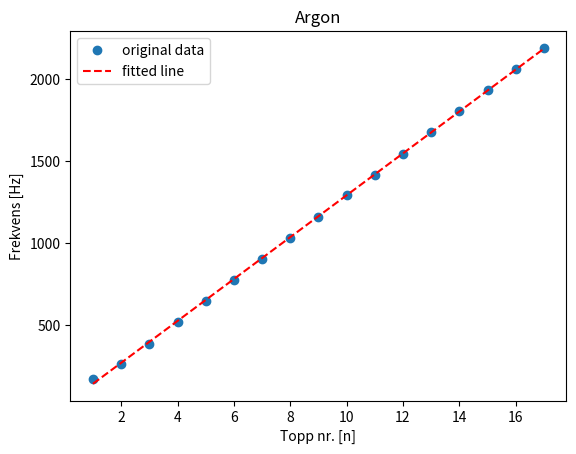

This chart was generated by the following Python code:
import matplotlib.pyplot as plt
import numpy as np
from scipy import stats

data = [174.5, 264.5, 387.7, 521.6, 648.7, 776.2, 904.0, 1030.8, 1159.4, 1290.5, 1417.8, 1546.4, 1675.1, 1804.1, 1933.2, 2061.9, 2191.1]

n = np.linspace(1, len(data), len(data))
reg = stats.linregress(n, data)

a = reg.slope
b = reg.intercept
delta_a = reg.stderr
L = 1.243
delta_L = 1.5e-3

print(f'Stigningstall:  a = {a:.4} +- {round(delta_a, 1)} [1/s]')

c = 2*L*a
delta_c = c*np.sqrt((delta_a/a)**2 + (delta_L/L)**2)
print(f'Lydhastigheten: c = {c:.4} +- {round(delta_c, 1)} [m/s]')

plt.plot(n, data, 'o', label='original data')
plt.plot(n, reg.intercept + reg.slope*n, 'r--', label='fitted line')
plt.xlabel('Topp nr. [n]')
plt.ylabel('Frekvens [Hz]')
plt.title("Argon")
plt.legend()
plt.show()